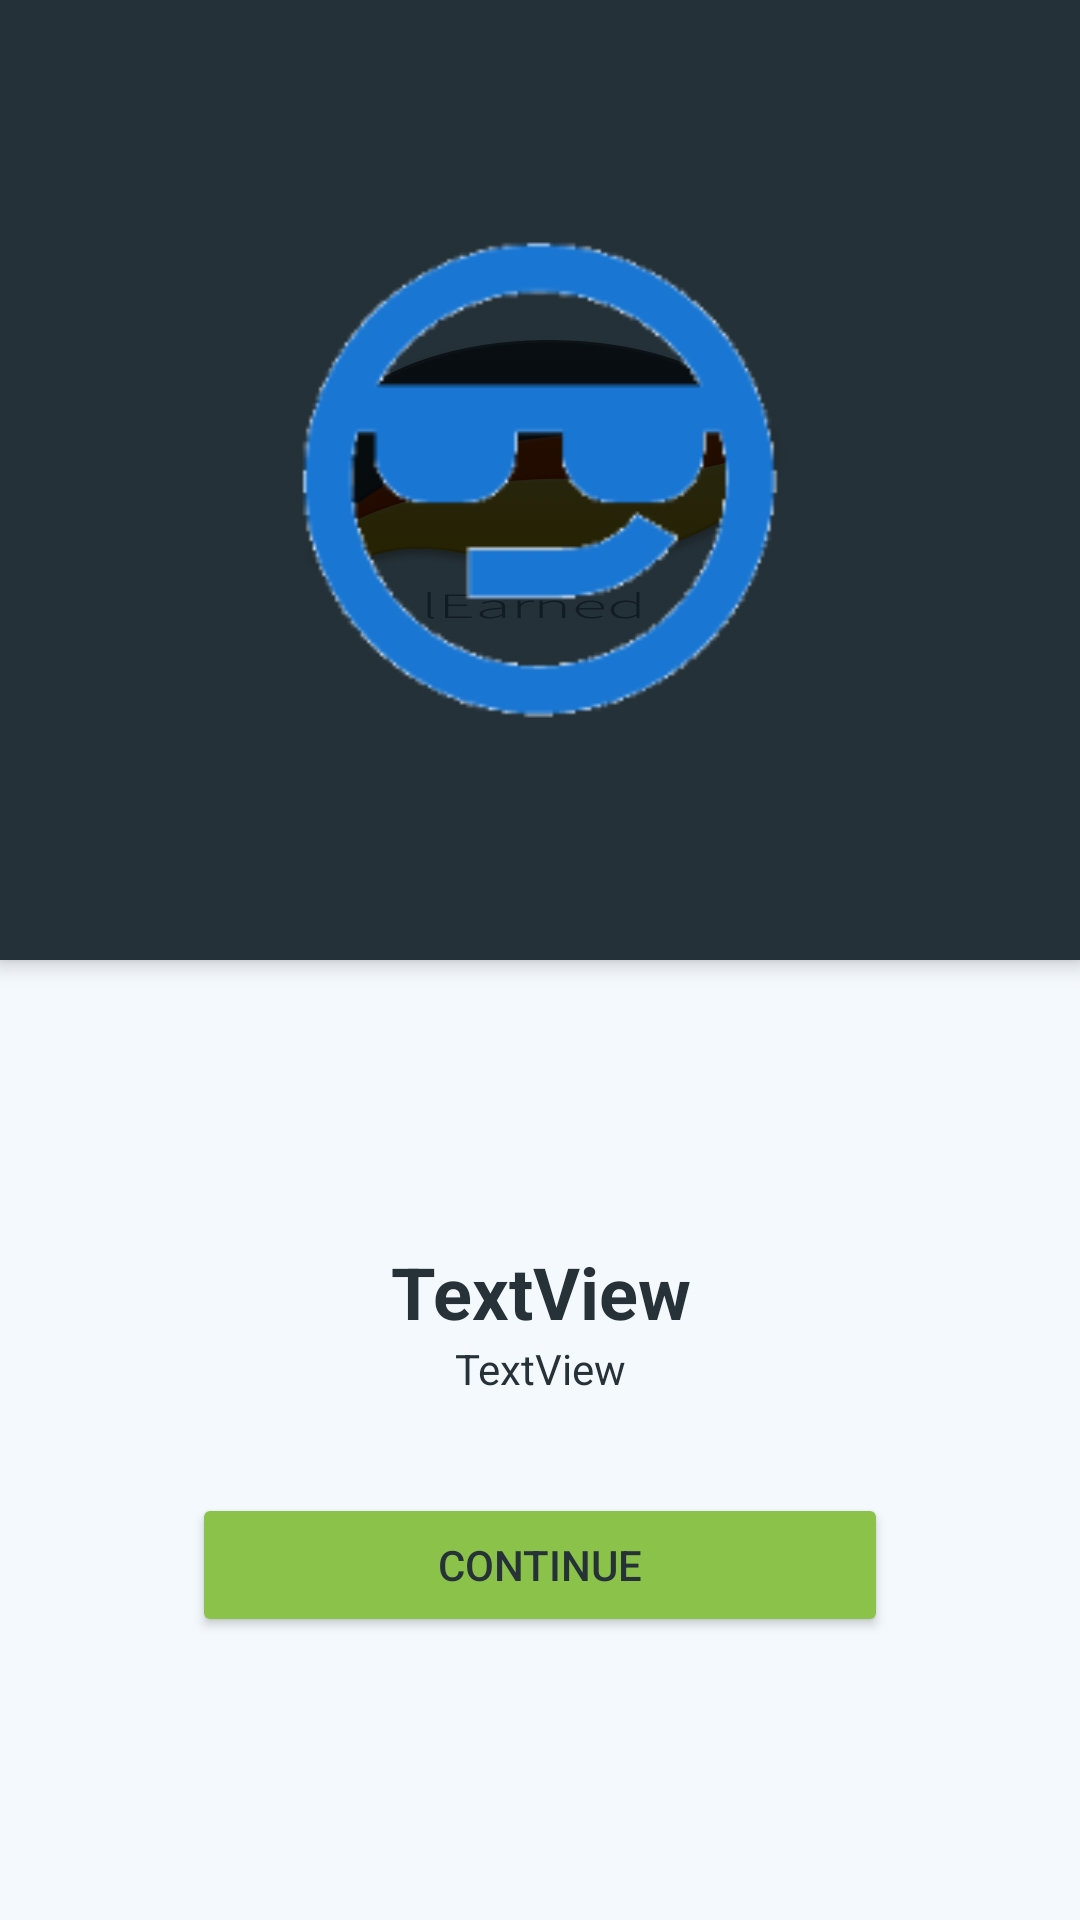

Write the Android layout XML for this screen, with the resource values it uses.
<!-- AndroidManifest.xml: application theme AppTheme -->
<!-- res/layout/fragment_exercise_result.xml -->
<LinearLayout xmlns:android="http://schemas.android.com/apk/res/android"
    xmlns:app="http://schemas.android.com/apk/res-auto"
    xmlns:tools="http://schemas.android.com/tools"
    android:layout_width="match_parent"
    android:layout_height="match_parent"
    android:orientation="vertical"
    android:weightSum="2"
    tools:context="com.example.puppetmaster.vokabeltrainer.Fragments.ExerciseResultFragment">

    
    

    <RelativeLayout
        android:layout_width="match_parent"
        android:layout_height="match_parent"
        android:layout_weight="1"
        android:background="@mipmap/motivation"
        android:backgroundTint="@color/colorAccent3Dark"
        android:backgroundTintMode="multiply"
        android:elevation="4dp">

        <ImageView
            android:id="@+id/iv_solution"
            android:layout_width="match_parent"
            android:layout_height="match_parent"
            android:layout_weight="1"
            android:elevation="4dp"
            android:padding="100dp"
            android:scaleType="centerCrop"
            android:visibility="visible"
            app:srcCompat="@drawable/smiley_cool" />

    </RelativeLayout>

    <RelativeLayout
        android:layout_width="match_parent"
        android:layout_height="match_parent"
        android:layout_weight="1"
        android:gravity="center_vertical">

        <LinearLayout
            android:id="@+id/ll_exercise_solution"
            android:layout_width="match_parent"
            android:layout_height="wrap_content"
            android:orientation="vertical">

            <TextView
                android:id="@+id/tv_solution_title"
                android:layout_width="match_parent"
                android:layout_height="wrap_content"
                android:gravity="center_horizontal"
                android:text="TextView"
                android:textSize="24sp"
                android:textStyle="bold" />

            <TextView
                android:id="@+id/tv_solution_description"
                android:layout_width="match_parent"
                android:layout_height="wrap_content"
                android:gravity="center_horizontal"
                android:text="TextView" />

            <Button
                android:id="@+id/button"
                style="@style/Widget.AppCompat.Button.Colored"
                android:layout_width="match_parent"
                android:layout_height="wrap_content"
                android:layout_alignParentBottom="true"
                android:layout_marginLeft="64dp"
                android:layout_marginRight="64dp"
                android:layout_marginTop="32dp"
                android:onClick="finish"
                android:text="Continue" />

        </LinearLayout>
    </RelativeLayout>

</LinearLayout>
<!-- resources referenced by this layout -->
<resources>
  <color name="colorAccent3Dark">@color/md_blue_grey_900</color>
  <!-- drawable smiley_cool: png bitmap (drawable, 7743 bytes) -->
  <!-- mipmap motivation: jpg bitmap (mipmap-xxxhdpi, 201339 bytes) -->
  <style name="AppTheme" parent="Theme.AppCompat.Light">
          
          <item name="colorPrimary">@color/colorPrimary</item>
          <item name="colorPrimaryDark">@color/colorAccent3Dark</item>
          <item name="colorAccent">@color/colorAccent</item>
          <item name="android:windowBackground">@color/bg</item>
          <item name="android:textColor">@color/colorAccent3Dark</item>
          <item name="android:navigationBarColor">@color/colorAccent3Dark</item>
          <item name="actionMenuTextColor">@color/colorAccent3Dark</item>
      </style>
  <color name="md_blue_grey_900">#263238</color>
  <color name="colorPrimary">#fff</color>
  <color name="colorAccent">@color/md_light_green_500</color>
  <color name="bg">#F4F9FD</color>
  <color name="md_light_green_500">#8BC34A</color>
</resources>
